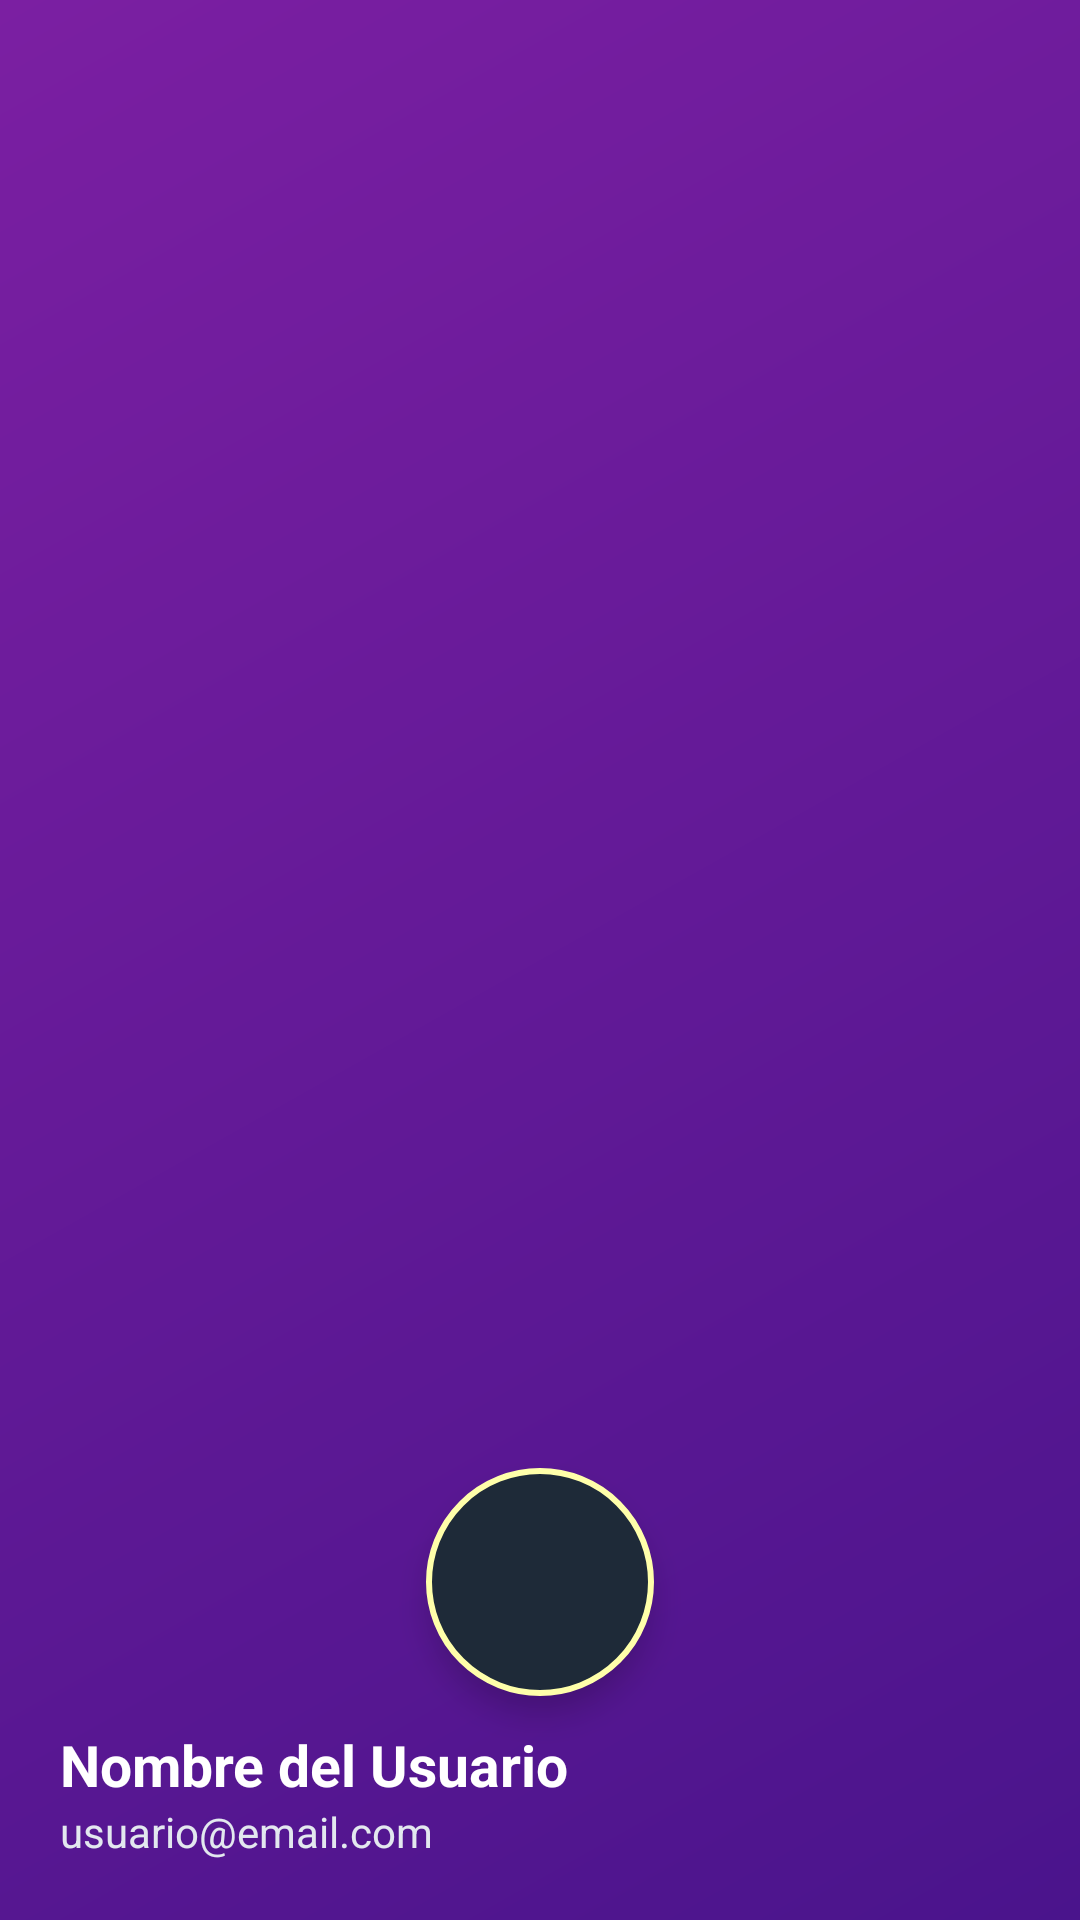

This screen was rendered from an Android layout file. Write that file and the resources it references.
<!-- AndroidManifest.xml: application theme Theme.BibliotecaApp -->
<!-- res/layout/nav_header_main.xml -->
<?xml version="1.0" encoding="utf-8"?>
<LinearLayout xmlns:android="http://schemas.android.com/apk/res/android"
    android:orientation="vertical"
    android:gravity="bottom"
    android:paddingStart="20dp"
    android:paddingEnd="20dp"
    android:paddingBottom="20dp"
    android:layout_width="match_parent"
    android:layout_height="180dp"
    android:background="@drawable/nav_header_gradient">

    <ImageView
        android:id="@+id/ivPerfil"
        android:layout_width="76dp"
        android:layout_height="76dp"
        android:src="@drawable/ic_book_logo"
        android:layout_gravity="center_horizontal"
        android:contentDescription="Foto de perfil"
        android:background="@drawable/profile_circle"
        android:padding="14dp"
        android:elevation="6dp" />

    <TextView
        android:id="@+id/tvNombreUsuario"
        android:layout_width="wrap_content"
        android:layout_height="wrap_content"
        android:layout_marginTop="10dp"
        android:text="Nombre del Usuario"
        android:textColor="#FFFFFF"
        android:textSize="19sp"
        android:textStyle="bold" />

    <TextView
        android:id="@+id/tvEmailUsuario"
        android:layout_width="wrap_content"
        android:layout_height="wrap_content"
        android:text="usuario@email.com"
        android:textColor="#E3E8EF"
        android:textSize="14sp" />

</LinearLayout>
<!-- resources referenced by this layout -->
<resources>
  <!-- drawable nav_header_gradient (drawable) -->
  <?xml version="1.0" encoding="utf-8"?>
  <shape xmlns:android="http://schemas.android.com/apk/res/android" android:shape="rectangle">
  
      <gradient
          android:startColor="#4A148C"
          android:endColor="#7B1FA2"
          android:angle="135"/>
  
  </shape>
  <!-- drawable profile_circle (drawable) -->
  <?xml version="1.0" encoding="utf-8"?>
  <shape xmlns:android="http://schemas.android.com/apk/res/android"
      android:shape="oval">
  
      <solid android:color="#1E2A38"/>
      <stroke android:color="#64B5F6" android:width="2dp"/>
      <stroke
          android:width="2dp"
          android:color="#FFFFFFAA"/>
  </shape>
  <style name="Theme.BibliotecaApp" parent="Theme.MaterialComponents.DayNight.DarkActionBar">
          <item name="colorPrimary">@color/colorPrimary</item>
          <item name="colorPrimaryVariant">@color/colorPrimaryDark</item>
          <item name="colorOnPrimary">@color/colorTextLight</item>
          <item name="colorSecondary">@color/colorAccent</item>
          <item name="colorOnSecondary">@color/colorTextLight</item>
          <item name="android:colorBackground">@color/colorBackground</item>
          <item name="android:textColor">@color/colorTextPrimary</item>
      </style>
  <color name="colorPrimary">#D17B0F</color>
  <color name="colorPrimaryDark">#8C5E28</color>
  <color name="colorTextLight">#FFFFFF</color>
  <color name="colorAccent">#FFB300</color>
  <color name="colorBackground">#1C1C1C</color>
  <color name="colorTextPrimary">#3E2723</color>
</resources>
